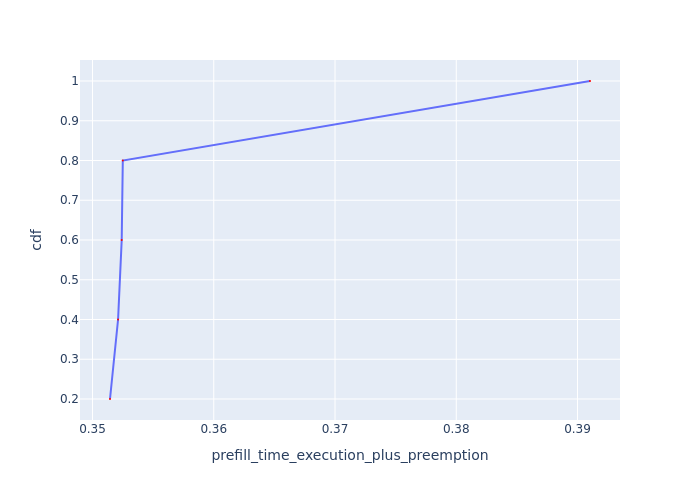

The data file committed next to this chart (first rows):
Request Id, prefill_time_execution_plus_preemption, cdf
0_1, 0.3514, 0.2
0_4, 0.3521, 0.4
0_3, 0.3524, 0.6
0_2, 0.3525, 0.8
0_0, 0.391, 1.0
